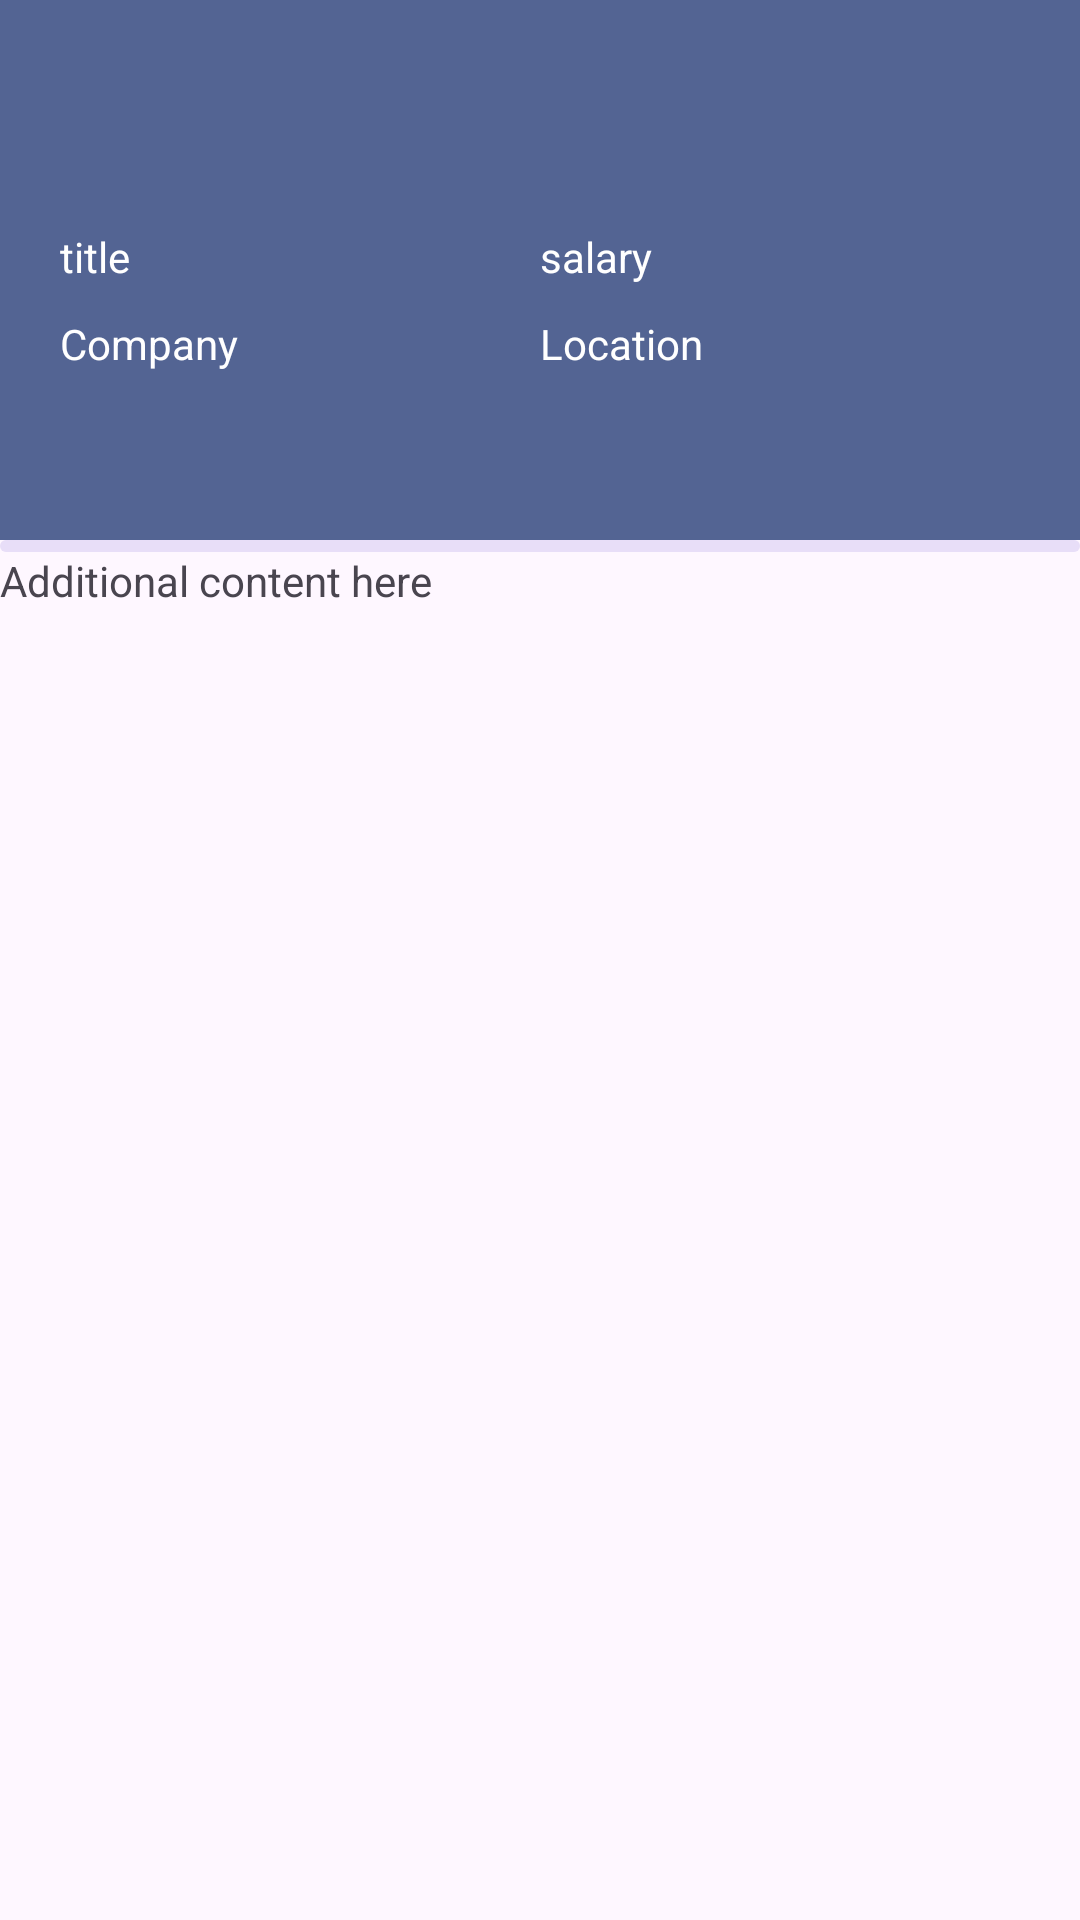

Android layout source for this screen:
<!-- AndroidManifest.xml: application theme Theme.LokalApp -->
<!-- res/layout/activity_job.xml -->
<?xml version="1.0" encoding="utf-8"?>
<androidx.constraintlayout.widget.ConstraintLayout xmlns:android="http://schemas.android.com/apk/res/android"
    xmlns:app="http://schemas.android.com/apk/res-auto"
    xmlns:tools="http://schemas.android.com/tools"
    android:id="@+id/main"
    android:layout_width="match_parent"
    android:layout_height="match_parent"
    tools:context=".ui.activities.ActivityJob">

    <androidx.constraintlayout.widget.ConstraintLayout
        android:layout_width="match_parent"
        android:layout_height="match_parent"
        app:layout_constraintBottom_toBottomOf="parent"
        app:layout_constraintTop_toTopOf="parent"
        app:layout_constraintEnd_toEndOf="parent"
        app:layout_constraintStart_toStartOf="parent">

        <LinearLayout
            android:id="@+id/top_layout"
            android:layout_width="match_parent"
            android:layout_height="180dp"
            android:background="@color/secondary"
            android:orientation="horizontal"
            app:layout_constraintStart_toStartOf="parent"
            app:layout_constraintEnd_toEndOf="parent"
            app:layout_constraintTop_toTopOf="parent"
            app:layout_constraintBottom_toTopOf="@+id/progress_bar"
            android:gravity="center_vertical">

            <LinearLayout
                android:layout_width="0dp"
                android:layout_height="wrap_content"
                android:layout_weight="1"
                android:orientation="vertical"
                android:gravity="center_vertical"
                android:paddingStart="20dp">

                <TextView
                    android:id="@+id/title"
                    android:layout_width="wrap_content"
                    android:layout_height="wrap_content"
                    android:text="title"
                    android:textColor="@color/white"
                    android:layout_marginTop="20dp"/>
                <TextView
                    android:id="@+id/company_name"
                    android:layout_width="wrap_content"
                    android:layout_height="wrap_content"
                    android:text="Company"
                    android:textColor="@color/white"
                    android:layout_marginTop="10dp"/>

            </LinearLayout>

            <LinearLayout
                android:layout_width="0dp"
                android:layout_height="wrap_content"
                android:layout_weight="1"
                android:orientation="vertical"
                android:gravity="center_vertical">

                <TextView
                    android:id="@+id/salary"
                    android:layout_width="wrap_content"
                    android:layout_height="wrap_content"
                    android:text="salary"
                    android:textColor="@color/white"
                    android:layout_marginTop="20dp"/>
                <TextView
                    android:id="@+id/location"
                    android:layout_width="wrap_content"
                    android:layout_height="wrap_content"
                    android:text="Location"
                    android:textColor="@color/white"
                    android:layout_marginTop="10dp"/>

            </LinearLayout>

        </LinearLayout>

        <com.google.android.material.progressindicator.LinearProgressIndicator
            android:id="@+id/progress_bar"
            android:layout_width="match_parent"
            android:layout_height="wrap_content"
            android:indeterminate="true"
            app:layout_constraintTop_toBottomOf="@id/top_layout"
            app:layout_constraintStart_toStartOf="parent"
            app:layout_constraintEnd_toEndOf="parent"
            tools:layout_editor_absoluteX="0dp"
            tools:layout_editor_absoluteY="180dp" />

        <LinearLayout
            android:layout_width="match_parent"
            android:layout_height="0dp"
            android:orientation="vertical"
            app:layout_constraintTop_toBottomOf="@id/progress_bar"
            app:layout_constraintBottom_toBottomOf="parent"
            app:layout_constraintStart_toStartOf="parent"
            app:layout_constraintEnd_toEndOf="parent">

            <TextView
                android:layout_width="wrap_content"
                android:layout_height="wrap_content"
                android:text="Additional content here"
                />

            <Button
                android:id="@+id/btn_bookmark"
                android:text="Tap to BookMark"
                android:textColor="@color/secondary"
                android:backgroundTint="@color/primary"
                android:layout_width="wrap_content"
                android:layout_height="wrap_content"
                android:layout_marginStart="150dp"
                android:layout_marginTop="450dp"
                />

        </LinearLayout>

    </androidx.constraintlayout.widget.ConstraintLayout>

</androidx.constraintlayout.widget.ConstraintLayout>
<!-- resources referenced by this layout -->
<resources>
  <color name="primary">#D4BDAC</color>
  <color name="secondary">#536493</color>
  <color name="white">#FFFFFFFF</color>
  <style name="Theme.LokalApp" parent="Base.Theme.LokalApp" />
  <style name="Base.Theme.LokalApp" parent="Theme.Material3.DayNight.NoActionBar">
          
          
      </style>
</resources>
